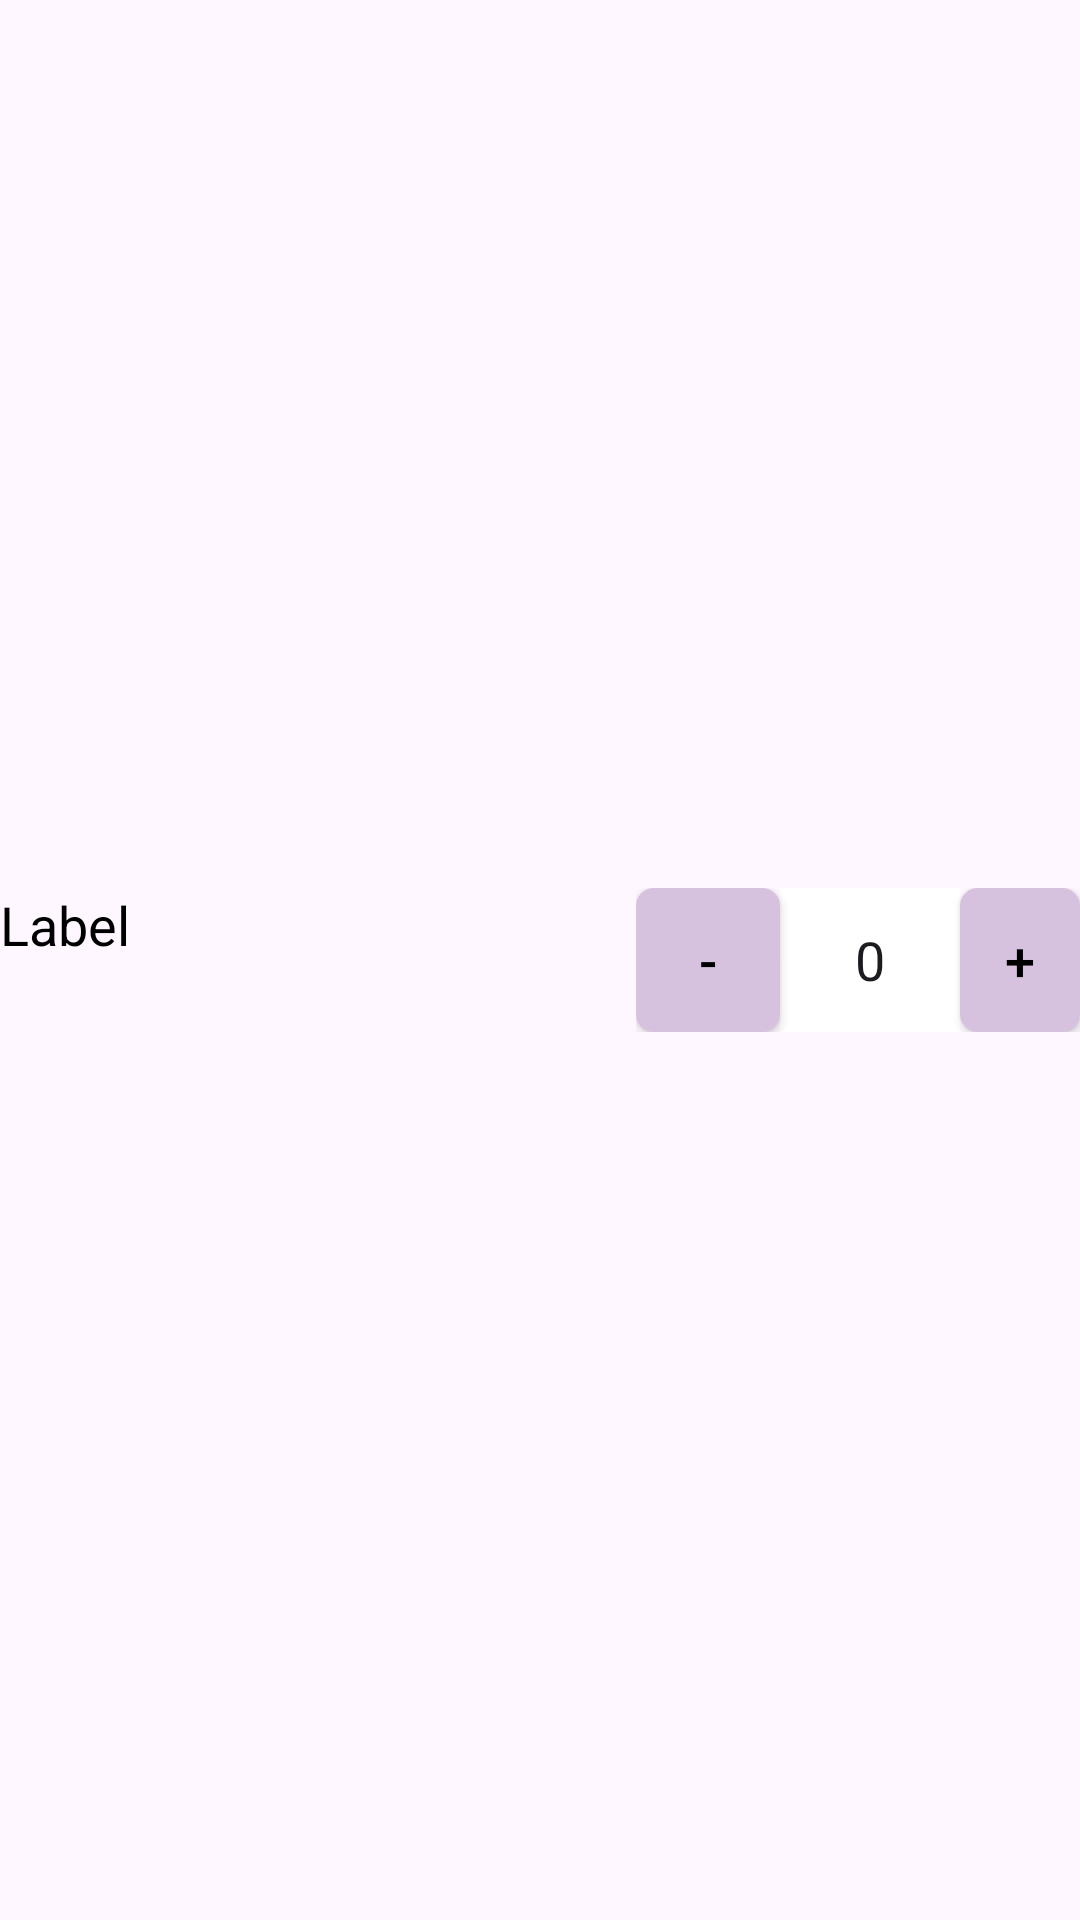

Here is an Android app screen rendered from its layout file. Give the layout XML and the strings, colors and styles it references.
<!-- AndroidManifest.xml: application theme Theme.EiliuVedlys -->
<!-- res/layout/element_input_su_plus_minus.xml -->
<?xml version="1.0" encoding="utf-8"?>
<LinearLayout xmlns:android="http://schemas.android.com/apk/res/android"
    android:layout_width="match_parent"
    android:layout_height="wrap_content"
    android:orientation="horizontal"
    android:gravity="center_vertical"
    android:layout_marginBottom="16dp">

    <TextView
        android:id="@+id/label"
        android:layout_width="0dp"
        android:layout_height="48dp"
        android:layout_weight="1"
        android:text="Label"
        android:textSize="18sp"
        android:textColor="#000000"
        android:layout_marginEnd="16dp" />

    <LinearLayout
        android:layout_width="wrap_content"
        android:layout_height="wrap_content"
        android:orientation="horizontal">

        <Button
            android:id="@+id/btnMinus"
            android:layout_height="48dp"
            android:layout_width="48dp"
            style="@style/MiniButtonStyle"
            android:text="-" />

        <EditText
            android:id="@+id/inputValue"
            android:layout_width="60dp"
            android:layout_height="48dp"
            android:inputType="number"
            android:gravity="center"
            android:background="@android:color/white"
            android:text="0"/>

        <Button
            android:id="@+id/btnPlus"
            android:layout_height="48dp"
            style="@style/MiniButtonStyle"
            android:text="+" />
    </LinearLayout>
</LinearLayout>
<!-- resources referenced by this layout -->
<resources>
  <style name="MiniButtonStyle" parent="Widget.AppCompat.Button">
          <item name="android:layout_width">40dp</item>
          <item name="android:layout_height">40dp</item>
          <item name="android:background">@drawable/bg_mini_button</item>
          <item name="android:textColor">#000000</item>
          <item name="android:textSize">18sp</item>
          <item name="android:gravity">center</item>
          <item name="android:fontFamily">sans-serif-medium</item>
      </style>
  <style name="Theme.EiliuVedlys" parent="Base.Theme.EiliuVedlys" />
  <!-- drawable bg_mini_button (drawable) -->
  <selector xmlns:android="http://schemas.android.com/apk/res/android">
      <item android:state_pressed="true">
          <shape android:shape="rectangle">
              <solid android:color="#BCA3C7"/>
              <corners android:radius="6dp" />
          </shape>
      </item>
      <item>
          <shape android:shape="rectangle">
              <solid android:color="#D6C2DE"/>
              <corners android:radius="6dp" />
          </shape>
      </item>
  </selector>
  <style name="Base.Theme.EiliuVedlys" parent="Theme.Material3.DayNight.NoActionBar">
          
          
      </style>
</resources>
